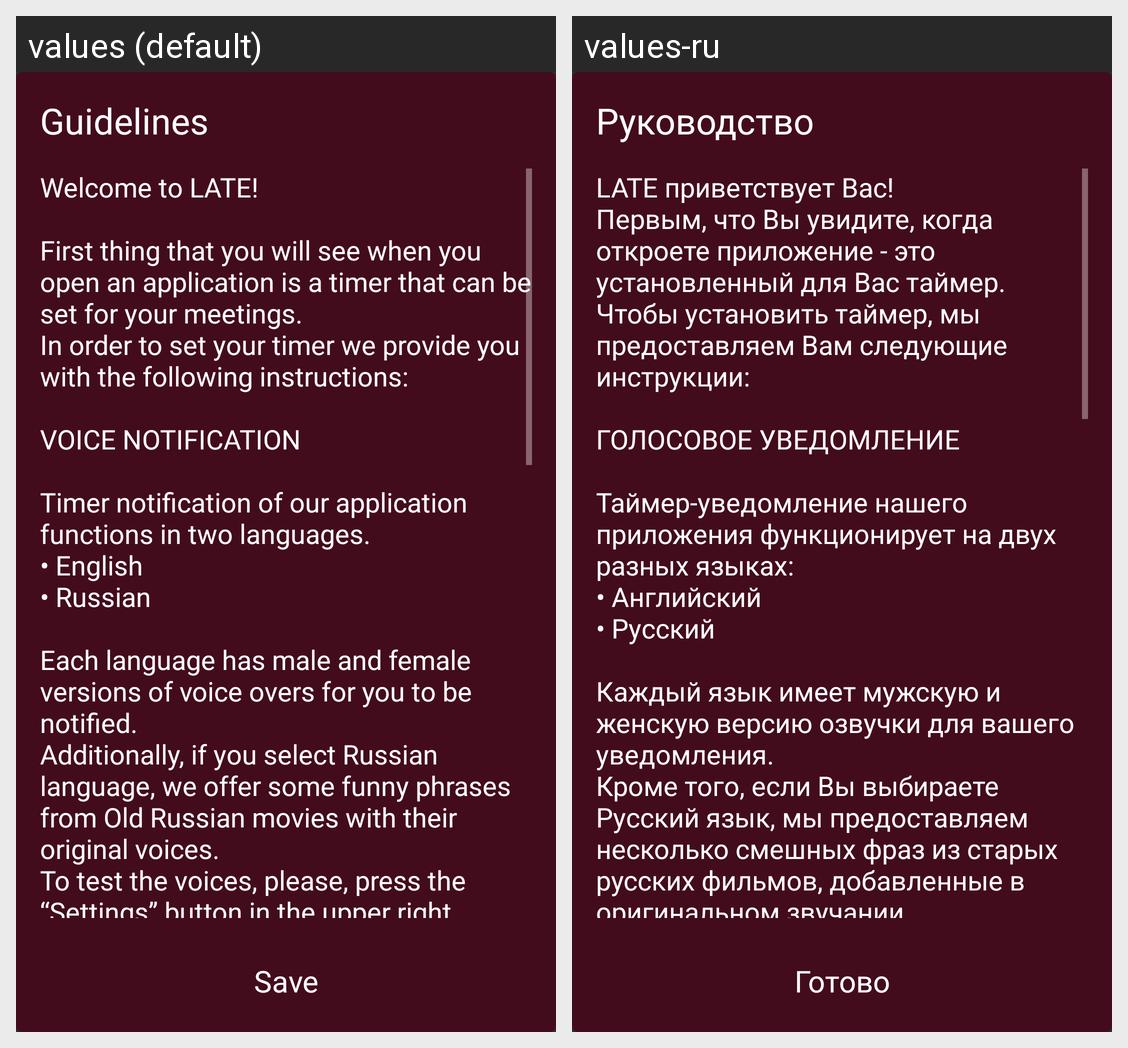

Locale-by-locale string values for the Android screen shown in this grid:
Android screen res/layout/dialog_guidelines.xml rendered under 2 locales, left to right: values (default), values-ru. Device: Nexus 5 (rendered at 1080×1920; each locale shown at half size, 540×960, under a caption strip naming it); theme AppTheme.
Strings drawn on this screen, with the default value and each locale's value (text and hints the layout hard-codes, and strings that could not be matched under every locale, appear in the picture but are not listed):

guidelines
  values: Guidelines
  values-ru: Руководство

save
  values: Save
  values-ru: Готово

guidelines_desc
  values: Welcome to LATE! 
      
      First thing that you will see when you open an application is a timer that can be set for your meetings.
      In order to set your timer we provide you with the following instructions:
      
      VOICE NOTIFICATION 
      
      Timer notification of our application functions in two languages. 
      • English
      • Russian
      
      Each language has male and female versions of voice overs for you to be …[clipped]
  values-ru: LATE приветствует Вас!
      Первым, что Вы увидите, когда откроете приложение - это установленный для Вас таймер.
      Чтобы установить таймер, мы предоставляем Вам следующие инструкции:
      
      ГОЛОСОВОЕ УВЕДОМЛЕНИЕ
      
      Таймер-уведомление нашего приложения функционирует на двух разных языках:
      • Английский
      • Русский
      
      Каждый язык имеет мужскую и женскую версию озвучки для вашего уведомления.
      Кроме того, если Вы …[clipped]
